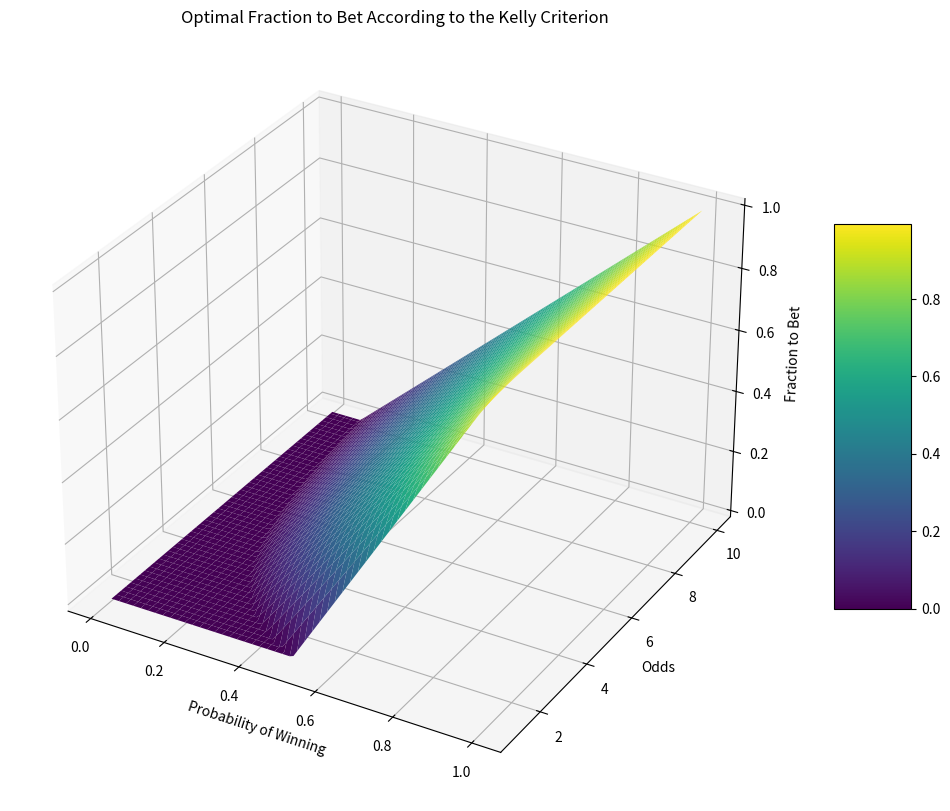

Write the Python code that produced this figure.
import numpy as np
import matplotlib.pyplot as plt
from mpl_toolkits.mplot3d import Axes3D

# Define the range of probabilities and odds
p = np.linspace(0.01, 1.0, 100)  # Probability of winning
b = np.linspace(1.01, 10.0, 100)  # Odds

# Create a meshgrid for probabilities and odds
P, B = np.meshgrid(p, b)

# Calculate q, the probability of losing
Q = 1 - P

# Calculate the fraction of the bankroll to bet according to the Kelly Criterion
F = (B * P - Q) / B
# take the max of 0 and F
F = np.maximum(0, F)

# Plotting
fig = plt.figure(figsize=(14, 10))
ax = fig.add_subplot(111, projection='3d')
surf = ax.plot_surface(P, B, F, cmap='viridis', edgecolor='none') # type: ignore
ax.set_xlabel('Probability of Winning')
ax.set_ylabel('Odds')
ax.set_zlabel('Fraction to Bet') # type: ignore
ax.set_title('Optimal Fraction to Bet According to the Kelly Criterion')
fig.colorbar(surf, shrink=0.5, aspect=5)

plt.show()

